Image classification data set "Dataset" (NikitaDas1998/Agro_AI on GitHub). Class labels (4): black rot, esca, healthy, leaf blight.

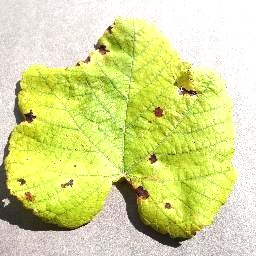
Label: leaf blight

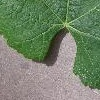
Label: healthy

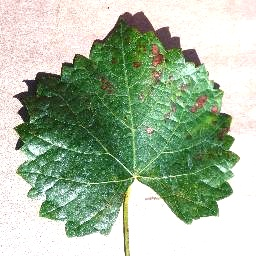
Label: esca

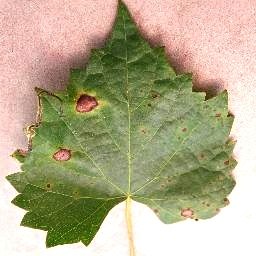
Label: black rot

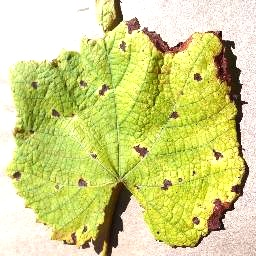
Label: leaf blight

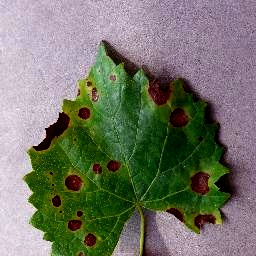
Label: black rot
